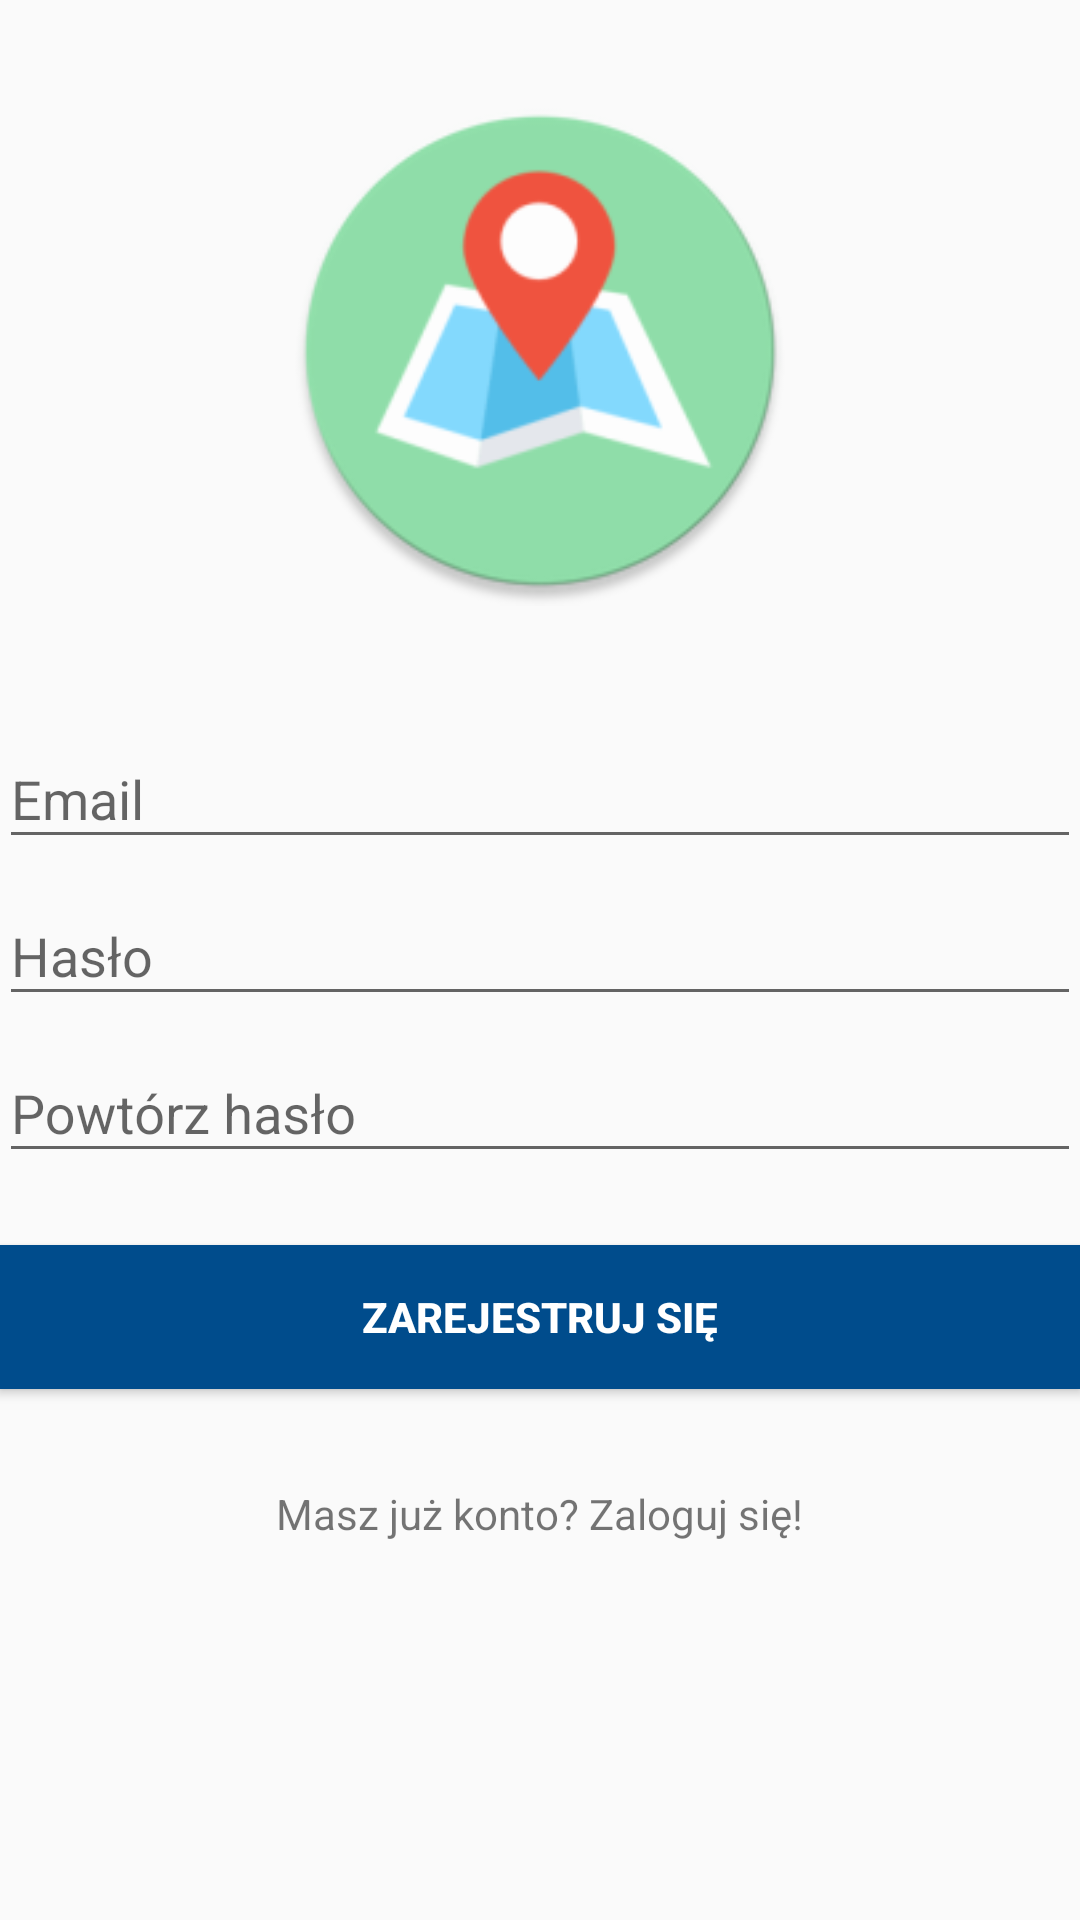

This screen was rendered from an Android layout file. Write that file and the resources it references.
<!-- AndroidManifest.xml: application theme AppTheme -->
<!-- res/layout/activity_registration.xml -->
<?xml version="1.0" encoding="utf-8"?>
<LinearLayout xmlns:android="http://schemas.android.com/apk/res/android"
    xmlns:app="http://schemas.android.com/apk/res-auto"
    xmlns:tools="http://schemas.android.com/tools"
    android:layout_width="match_parent"
    android:layout_height="match_parent"
    android:gravity="center_horizontal"
    android:orientation="vertical"
    android:paddingBottom="@dimen/activity_vertical_margin"
    android:paddingLeft="@dimen/activity_horizontal_margin"
    android:paddingRight="@dimen/activity_horizontal_margin"
    android:paddingTop="@dimen/activity_vertical_margin"
    tools:context=".LoginActivity">

    <ProgressBar
        android:id="@+id/login_progress"
        style="?android:attr/progressBarStyleLarge"
        android:layout_width="wrap_content"
        android:layout_height="wrap_content"
        android:layout_marginBottom="8dp"
        android:visibility="gone" />

    <ImageView
        android:id="@+id/icon"
        android:layout_marginTop="32dp"
        android:layout_width="match_parent"
        android:layout_height="170dp"
        app:srcCompat="@mipmap/ic_launcher_round" />

    <ScrollView
        android:id="@+id/login_form"
        android:layout_width="match_parent"
        android:layout_height="match_parent">

        <LinearLayout
            android:id="@+id/email_login_form"
            android:layout_width="match_parent"
            android:layout_height="wrap_content"
            android:orientation="vertical">

            <android.support.design.widget.TextInputLayout
                android:layout_marginTop="32dp"
                android:layout_width="match_parent"
                android:layout_height="wrap_content">
                <EditText
                    android:id="@+id/email"
                    android:layout_marginTop="16dp"
                    android:layout_width="match_parent"
                    android:layout_height="wrap_content"
                    android:hint="@string/prompt_email"
                    android:inputType="textEmailAddress"
                    android:maxLines="1"
                    android:singleLine="true" />

            </android.support.design.widget.TextInputLayout>


            <android.support.design.widget.TextInputLayout
                android:layout_width="match_parent"
                android:layout_height="wrap_content">

                <EditText
                    android:id="@+id/password"
                    android:layout_width="match_parent"
                    android:layout_height="wrap_content"
                    android:hint="@string/prompt_password"
                    android:imeActionId="6"
                    android:imeActionLabel="@string/action_sign_in"
                    android:imeOptions="actionUnspecified"
                    android:inputType="textPassword"
                    android:maxLines="1"
                    android:singleLine="true" />

            </android.support.design.widget.TextInputLayout>

            <android.support.design.widget.TextInputLayout
                android:layout_width="match_parent"
                android:layout_height="wrap_content">

                <EditText
                    android:id="@+id/password_again"
                    android:layout_width="match_parent"
                    android:layout_height="wrap_content"
                    android:hint="@string/prompt_password_again"
                    android:imeActionId="6"
                    android:imeActionLabel="@string/action_sign_in"
                    android:imeOptions="actionUnspecified"
                    android:inputType="textPassword"
                    android:maxLines="1"
                    android:singleLine="true" />

            </android.support.design.widget.TextInputLayout>

            <Button
                android:id="@+id/email_sign_in_button"
                android:layout_width="match_parent"
                android:layout_height="wrap_content"
                android:layout_marginTop="24dp"
                android:background="@color/colorDarkBlue"
                android:text="@string/action_register"
                android:textColor="@android:color/white"
                android:textStyle="bold" />

            <TextView
                android:id="@+id/register_text"
                android:layout_width="wrap_content"
                android:layout_height="wrap_content"
                android:text="Masz już konto? Zaloguj się!"
                android:textAlignment="center"
                android:layout_gravity="center_horizontal"
                android:layout_marginTop="32dp" />

        </LinearLayout>
    </ScrollView>
</LinearLayout>
<!-- resources referenced by this layout -->
<resources>
  <color name="colorDarkBlue">#004c8c</color>
  <!-- mipmap ic_launcher_round: png bitmap (mipmap-mdpi, 2899 bytes) -->
  <string name="action_register">Zarejestruj się</string>
  <string name="action_sign_in">Zaloguj się</string>
  <string name="prompt_email">Email</string>
  <string name="prompt_password">Hasło</string>
  <string name="prompt_password_again">Powtórz hasło</string>
  <style name="AppTheme" parent="Theme.AppCompat.Light.NoActionBar">
          
          <item name="colorPrimary">@color/colorPrimary</item>
          <item name="colorPrimaryDark">@color/colorPrimaryDark</item>
          <item name="colorAccent">@color/colorAccent</item>
      </style>
  <color name="colorPrimary">#3f51b5</color>
  <color name="colorPrimaryDark">#303f9f</color>
  <color name="colorAccent">#ff4081</color>
</resources>
